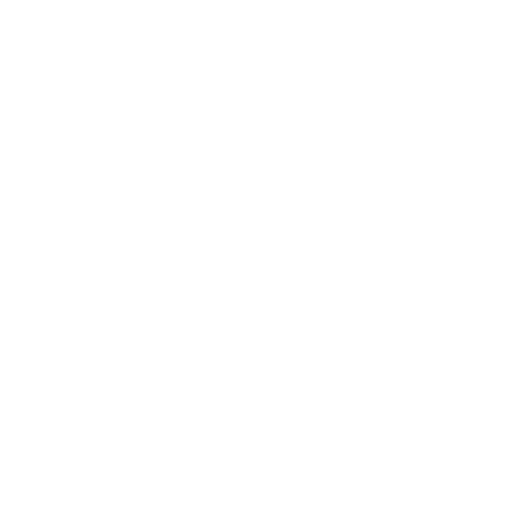
t = 0.00 s
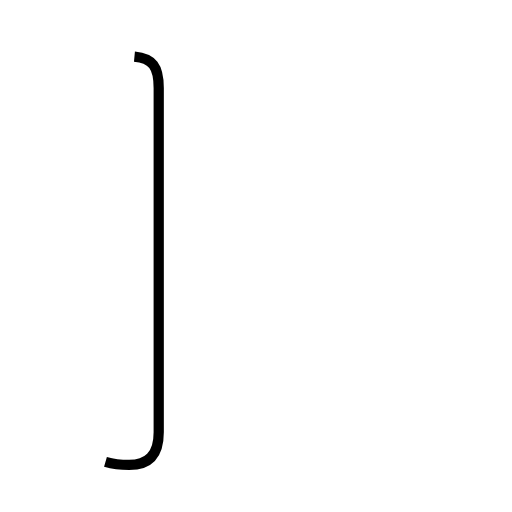
t = 1.36 s
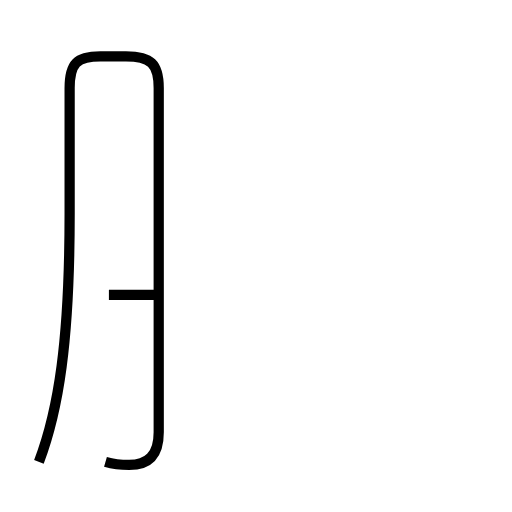
t = 2.85 s
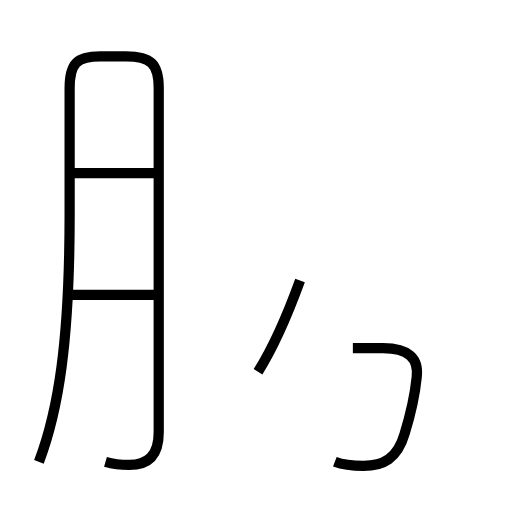
t = 4.20 s
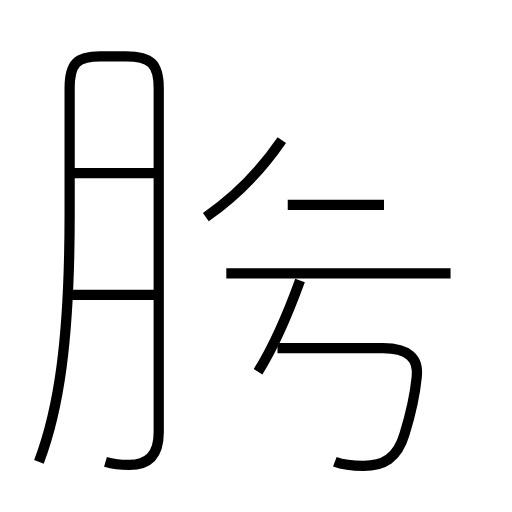
t = 5.68 s
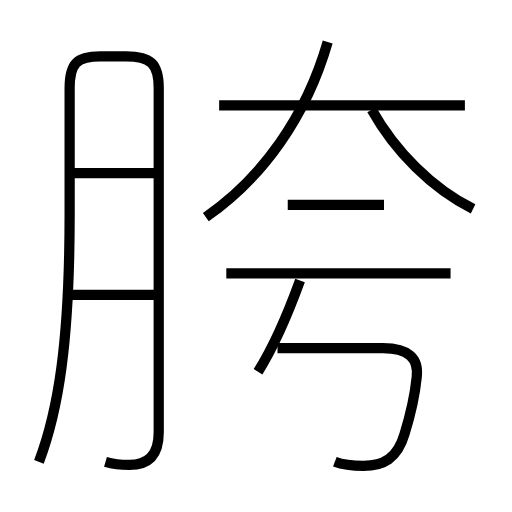
t = 7.14 s

The animated SVG that drew these frames (rendered in a browser with its animation timeline set to each time). Animation: 10 SMIL elements (animate=10); one cycle of 7.14 s.

<?xml version='1.0' encoding='utf-8'?>
<svg viewBox="0.0 -6.0 50.0 50.0" version="1.1" xmlns="http://www.w3.org/2000/svg"><rect x="-1000" y="-1000" width="2000" height="2000" stroke="white" fill="white" /><g style="fill:none;stroke:#000000;stroke-width:1"><path d="M 10.3 1.1 C 11.0 1.3 11.8 1.4 12.6 1.4 C 14.4 1.4 15.5 0.5 15.5 -1.8 L 15.5 -35.4 C 15.5 -37.8 14.7 -38.5 12.3 -38.5 L 9.8 -38.5 C 7.5 -38.5 6.8 -37.8 6.8 -35.4 L 6.8 -23.1 C 6.8 -10.6 5.7 -3.9 3.8 1.1 " transform="translate(0.0 38.0)" stroke-dasharray="90.56910295188312" stroke-dashoffset="90.56910295188312"><animate attributeName="stroke-dashoffset" from="90.56910295188312" to="0" dur="2.7170730885564938s" begin="0s" fill="freeze" /></path><path d="M 15.1 -15.2 L 6.2 -15.2 " transform="translate(0.0 38.0)" stroke-dasharray="8.899999999999999" stroke-dashoffset="8.899999999999999"><animate attributeName="stroke-dashoffset" from="8.899999999999999" to="0" dur="0.26699999999999996s" begin="2.7170730885564938s" fill="freeze" /></path><path d="M 25.2 -7.7 C 26.9 -10.4 28.1 -13.3 29.3 -16.6 " transform="translate(0.0 38.0)" stroke-dasharray="9.818333867402151" stroke-dashoffset="9.818333867402151"><animate attributeName="stroke-dashoffset" from="9.818333867402151" to="0" dur="0.29455001602206454s" begin="2.9840730885564937s" fill="freeze" /></path><path d="M 15.1 -27.1 L 6.5 -27.1 " transform="translate(0.0 38.0)" stroke-dasharray="8.6" stroke-dashoffset="8.6"><animate attributeName="stroke-dashoffset" from="8.6" to="0" dur="0.258s" begin="3.2786231045785583s" fill="freeze" /></path><path d="M 32.7 1.1 C 33.5 1.4 34.5 1.5 35.5 1.5 C 37.4 1.5 38.8 0.8 39.5 -1.6 C 40.0 -3.2 40.5 -5.2 40.7 -7.2 C 40.9 -9.0 39.9 -10.0 37.4 -10.0 L 27.1 -10.0 " transform="translate(0.0 38.0)" stroke-dasharray="29.49107440959573" stroke-dashoffset="29.49107440959573"><animate attributeName="stroke-dashoffset" from="29.49107440959573" to="0" dur="0.8847322322878718s" begin="3.5366231045785583s" fill="freeze" /></path><path d="M 44.0 -17.3 L 22.1 -17.3 " transform="translate(0.0 38.0)" stroke-dasharray="21.9" stroke-dashoffset="21.9"><animate attributeName="stroke-dashoffset" from="21.9" to="0" dur="0.6569999999999999s" begin="4.42135533686643s" fill="freeze" /></path><path d="M 37.5 -24.0 L 28.1 -24.0 " transform="translate(0.0 38.0)" stroke-dasharray="9.399999999999999" stroke-dashoffset="9.399999999999999"><animate attributeName="stroke-dashoffset" from="9.399999999999999" to="0" dur="0.282s" begin="5.07835533686643s" fill="freeze" /></path><path d="M 20.1 -22.8 C 25.6 -26.6 29.9 -32.6 32.0 -39.9 " transform="translate(0.0 38.0)" stroke-dasharray="21.244720421869037" stroke-dashoffset="21.244720421869037"><animate attributeName="stroke-dashoffset" from="21.244720421869037" to="0" dur="0.637341612656071s" begin="5.36035533686643s" fill="freeze" /></path><path d="M 45.4 -33.7 L 21.4 -33.7 " transform="translate(0.0 38.0)" stroke-dasharray="24.0" stroke-dashoffset="24.0"><animate attributeName="stroke-dashoffset" from="24.0" to="0" dur="0.72s" begin="5.997696949522501s" fill="freeze" /></path><path d="M 46.2 -23.6 C 42.2 -25.6 38.6 -29.2 36.3 -33.3" transform="translate(0.0 38.0)" stroke-dasharray="14.057490878121992" stroke-dashoffset="14.057490878121992"><animate attributeName="stroke-dashoffset" from="14.057490878121992" to="0" dur="0.42172472634365976s" begin="6.717696949522501s" fill="freeze" /></path></g></svg>
